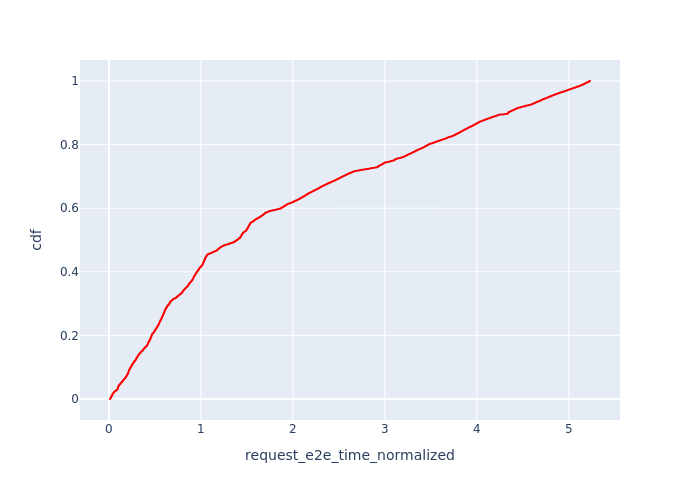

The data file committed next to this chart (first rows):
, Request Id, request_e2e_time_normalized, cdf
0, 1, 0.01164, 7.213966238638003e-05
1, 5, 0.01223, 0.0001443
2, 9, 0.01258, 0.0002164
3, 11, 0.01264, 0.0002886
17, 6, 0.01284, 0.0003607
16, 4, 0.01289, 0.0004328
19, 8, 0.01299, 0.000505
4, 12, 0.0131, 0.0005771
5, 13, 0.01334, 0.0006493
25, 28, 0.01477, 0.0007214
6, 21, 0.0148, 0.0007935
7, 22, 0.01495, 0.0008657
29, 35, 0.0151, 0.0009378
30, 37, 0.01534, 0.00101
8, 23, 0.01534, 0.001082
31, 38, 0.01539, 0.001154
52, 14, 0.01541, 0.001226
51, 10, 0.01544, 0.001299
49, 7, 0.01559, 0.001371
54, 15, 0.01572, 0.001443
55, 16, 0.01581, 0.001515
9, 24, 0.01585, 0.001587
57, 17, 0.01591, 0.001659
64, 25, 0.01593, 0.001731
59, 18, 0.01595, 0.001803
61, 19, 0.016, 0.001876
66, 29, 0.01633, 0.001948
68, 30, 0.01639, 0.00202
10, 27, 0.01643, 0.002092
73, 34, 0.01647, 0.002164
70, 31, 0.01648, 0.002236
71, 32, 0.01652, 0.002308
74, 36, 0.01664, 0.002381
75, 41, 0.01681, 0.002453
79, 44, 0.01731, 0.002525
11, 33, 0.01787, 0.002597
36, 61, 0.01836, 0.002669
39, 63, 0.01869, 0.002741
12, 40, 0.01907, 0.002813
43, 69, 0.01929, 0.002886
87, 46, 0.01943, 0.002958
88, 48, 0.01954, 0.00303
89, 49, 0.01961, 0.003102
90, 50, 0.01968, 0.003174
46, 72, 0.01968, 0.003246
13, 42, 0.01973, 0.003318
93, 53, 0.01981, 0.003391
95, 54, 0.02003, 0.003463
135, 2, 0.02014, 0.003535
138, 3, 0.02019, 0.003607
134, 0, 0.02021, 0.003679
148, 20, 0.02026, 0.003751
151, 26, 0.02031, 0.003823
156, 39, 0.02049, 0.003896
99, 56, 0.02065, 0.003968
159, 43, 0.02068, 0.00404
60, 83, 0.02084, 0.004112
101, 57, 0.02088, 0.004184
163, 45, 0.0209, 0.004256
166, 47, 0.02109, 0.004328
... 13,802 more rows
